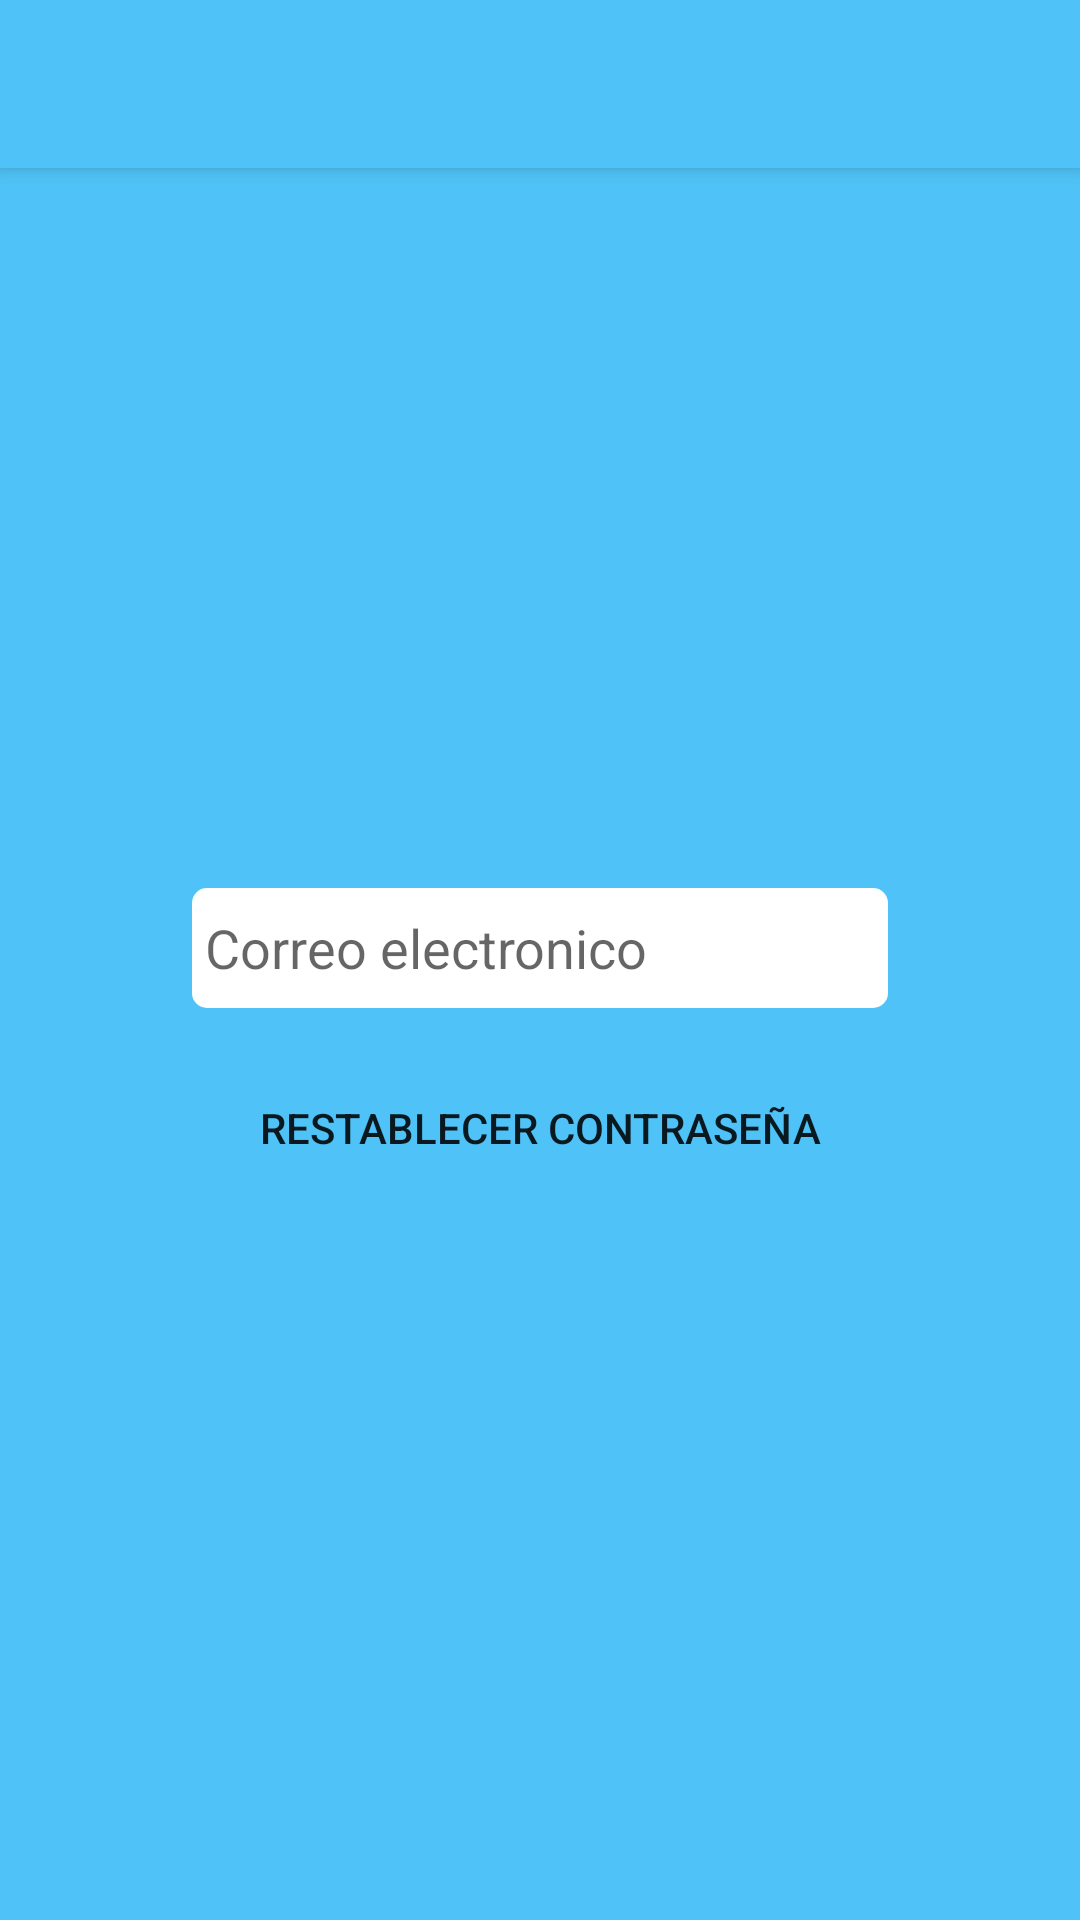

Reconstruct the res/layout file that produces this screen, plus the resources it refers to.
<!-- AndroidManifest.xml: application theme AppTheme -->
<!-- res/layout/activity_recuperar_contra.xml -->
<?xml version="1.0" encoding="utf-8"?>
<android.support.design.widget.CoordinatorLayout xmlns:android="http://schemas.android.com/apk/res/android"
    xmlns:app="http://schemas.android.com/apk/res-auto"
    xmlns:tools="http://schemas.android.com/tools"
    android:layout_width="match_parent"
    android:layout_height="match_parent"
    tools:context=".RecuperarContra">

    <android.support.design.widget.AppBarLayout
        android:layout_width="match_parent"
        android:layout_height="wrap_content"
        android:theme="@style/AppTheme.AppBarOverlay">

        <android.support.v7.widget.Toolbar
            android:id="@+id/toolbar"
            android:layout_width="match_parent"
            android:layout_height="?attr/actionBarSize"
            android:background="?attr/colorPrimary"
            app:popupTheme="@style/AppTheme.PopupOverlay" />

    </android.support.design.widget.AppBarLayout>

    <include layout="@layout/content_recuperar_contra" />

</android.support.design.widget.CoordinatorLayout>
<!-- res/layout/content_recuperar_contra.xml (included above) -->
<?xml version="1.0" encoding="utf-8"?>
<android.support.constraint.ConstraintLayout xmlns:android="http://schemas.android.com/apk/res/android"
    xmlns:app="http://schemas.android.com/apk/res-auto"
    xmlns:tools="http://schemas.android.com/tools"
    android:layout_width="match_parent"
    android:layout_height="match_parent"
    android:background="@color/colorPrimary"
    app:layout_behavior="@string/appbar_scrolling_view_behavior"
    tools:context=".RecuperarContra"
    tools:showIn="@layout/activity_recuperar_contra">

    <EditText
        android:id="@+id/etEmailRestablecer"
        android:layout_width="0dp"
        android:layout_height="40dp"
        android:layout_marginStart="64dp"
        android:layout_marginLeft="64dp"
        android:layout_marginTop="8dp"
        android:layout_marginEnd="64dp"
        android:layout_marginRight="64dp"
        android:layout_marginBottom="16dp"
        android:background="@drawable/campos_de_texto_redondeados"
        android:ems="10"
        android:hint=" Correo electronico"
        android:inputType="textEmailAddress"
        app:layout_constraintBottom_toTopOf="@+id/btRestablecerRestablecer"
        app:layout_constraintEnd_toEndOf="parent"
        app:layout_constraintStart_toStartOf="parent"
        app:layout_constraintTop_toTopOf="parent"
        app:layout_constraintVertical_chainStyle="packed" />

    <Button
        android:id="@+id/btRestablecerRestablecer"
        android:layout_width="0dp"
        android:layout_height="wrap_content"
        android:layout_marginStart="64dp"
        android:layout_marginLeft="64dp"
        android:layout_marginEnd="64dp"
        android:layout_marginRight="64dp"
        android:layout_marginBottom="8dp"
        android:background="@drawable/button_pantalla_iniciarsesion"
        android:text=" Restablecer contraseña "
        app:layout_constraintBottom_toBottomOf="parent"
        app:layout_constraintEnd_toEndOf="parent"
        app:layout_constraintStart_toStartOf="parent"
        app:layout_constraintTop_toBottomOf="@+id/etEmailRestablecer" />
</android.support.constraint.ConstraintLayout>
<!-- resources referenced by this layout -->
<resources>
  <color name="colorPrimary">#4FC3F7</color>
  <!-- drawable campos_de_texto_redondeados (drawable) -->
  <?xml version="1.0" encoding="utf-8"?>
  <shape xmlns:android="http://schemas.android.com/apk/res/android" >
      <solid android:color="#ffffff" />
      <corners android:radius="5dp" /> </shape>
  <style name="AppTheme.AppBarOverlay" parent="ThemeOverlay.AppCompat.Dark.ActionBar" />
  <style name="AppTheme.PopupOverlay" parent="ThemeOverlay.AppCompat.Light" />
  <style name="AppTheme" parent="Theme.AppCompat.Light.DarkActionBar">
          
          <item name="colorPrimary">@color/colorPrimary</item>
          <item name="colorPrimaryDark">@color/colorPrimaryDark</item>
          <item name="colorAccent">@color/colorAccent</item>
      </style>
  <color name="colorPrimaryDark">#0093c4</color>
  <color name="colorAccent">#64b5f6</color>
</resources>
